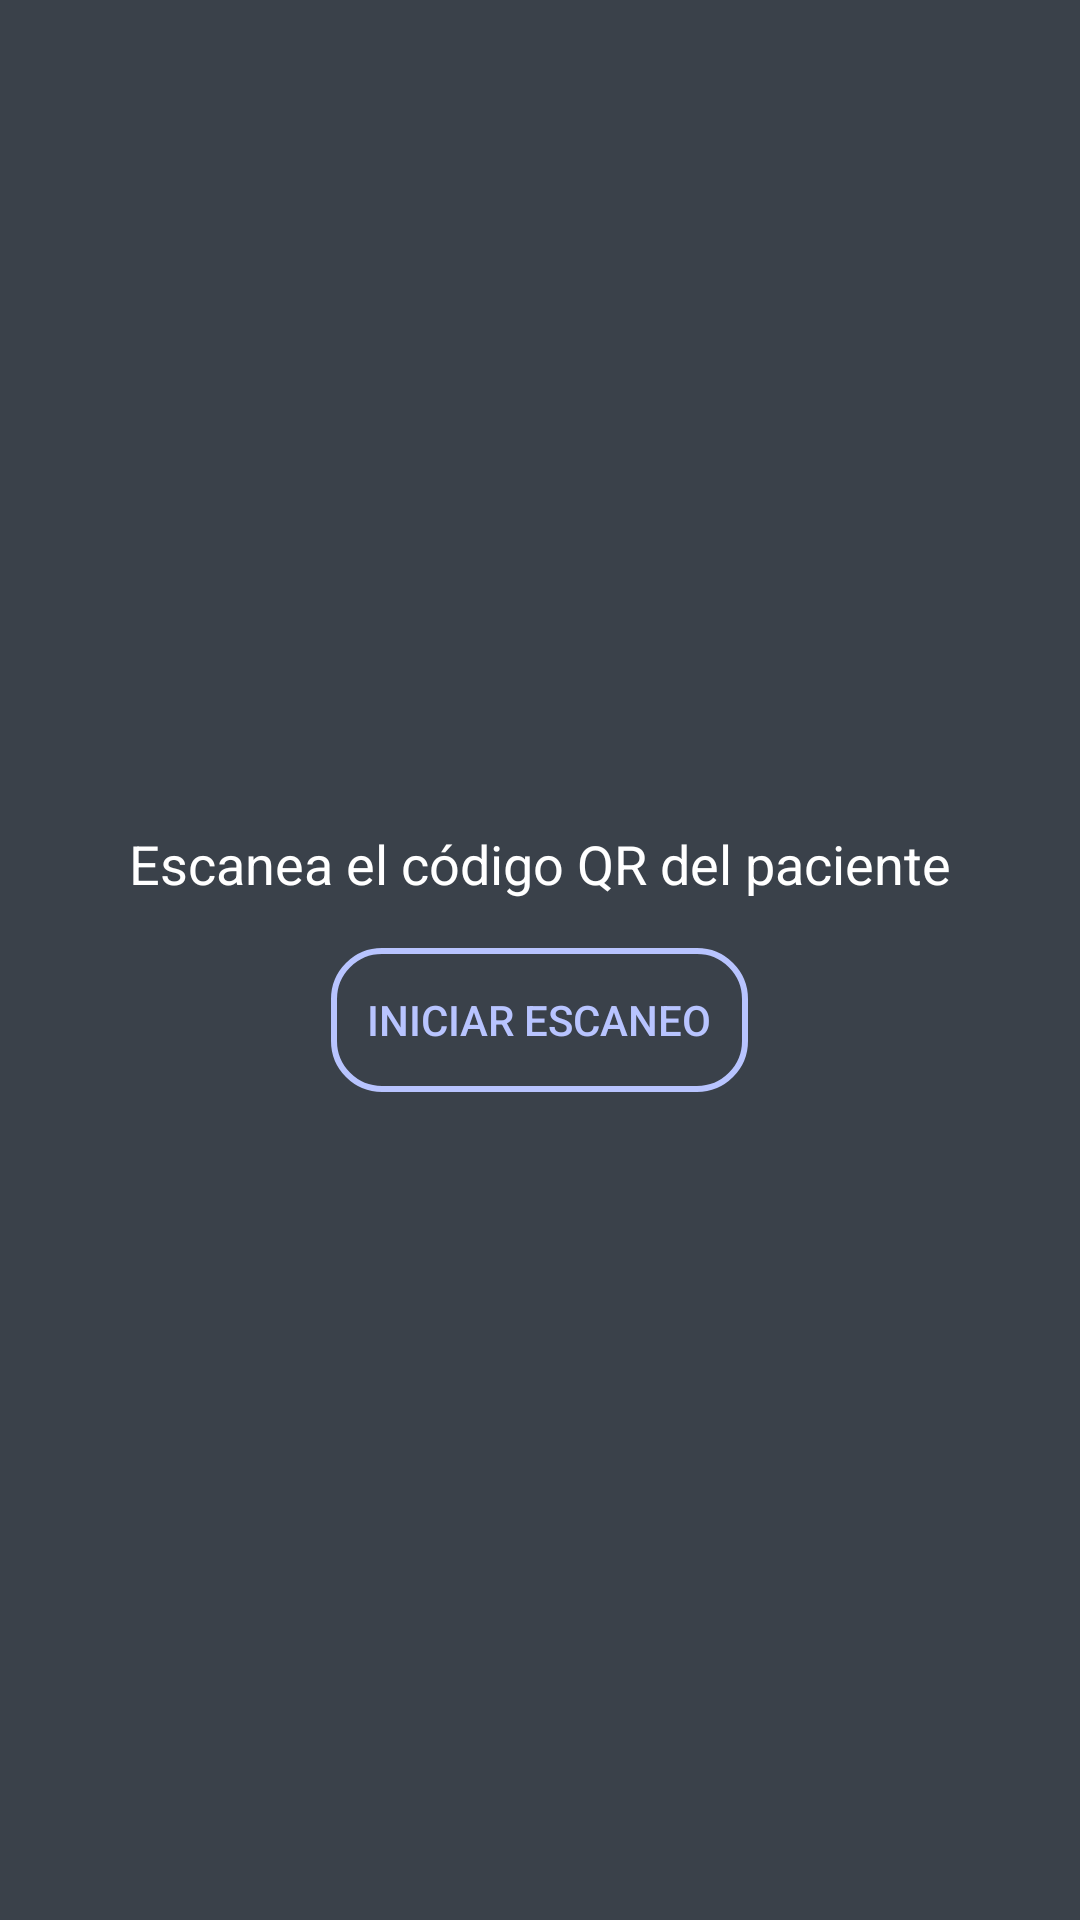

Write the Android layout XML for this screen, with the resource values it uses.
<!-- AndroidManifest.xml: application theme Theme.Appv1 -->
<!-- res/layout/activity_registro_de_paciente.xml -->
<LinearLayout xmlns:android="http://schemas.android.com/apk/res/android"
    android:layout_width="match_parent"
    android:layout_height="match_parent"
    android:gravity="center"
    android:orientation="vertical"
    android:background="@color/fondo_main">

    <TextView
        android:id="@+id/tvInstruccion"
        android:layout_width="wrap_content"
        android:layout_height="wrap_content"
        android:text="Escanea el código QR del paciente"
        android:textSize="18sp"
        android:textColor="@color/white"
        android:layout_marginBottom="16dp"/>

    <androidx.appcompat.widget.AppCompatButton
        android:id="@+id/btnEscanear"
        android:layout_width="139dp"
        android:layout_height="wrap_content"
        android:background="@drawable/button_background_2"
        android:text="Iniciar escaneo"
        android:textColor="@color/maint"/>

</LinearLayout>
<!-- resources referenced by this layout -->
<resources>
  <color name="fondo_main">#3a414a</color>
  <color name="maint">#b8c4ff</color>
  <color name="white">#FFFFFFFF</color>
  <!-- drawable button_background_2 (drawable) -->
  <?xml version="1.0" encoding="utf-8"?>
  <shape xmlns:android="http://schemas.android.com/apk/res/android" android:shape="rectangle">
      <corners android:radius="16dp" />
      <stroke android:width="2dp" android:color="@color/maint" />
      <solid android:color="@android:color/transparent" />
  </shape>
  <style name="Theme.Appv1" parent="Base.Theme.Appv1" />
  <style name="Base.Theme.Appv1" parent="Theme.Material3.DayNight.NoActionBar">
          
          
      </style>
</resources>
